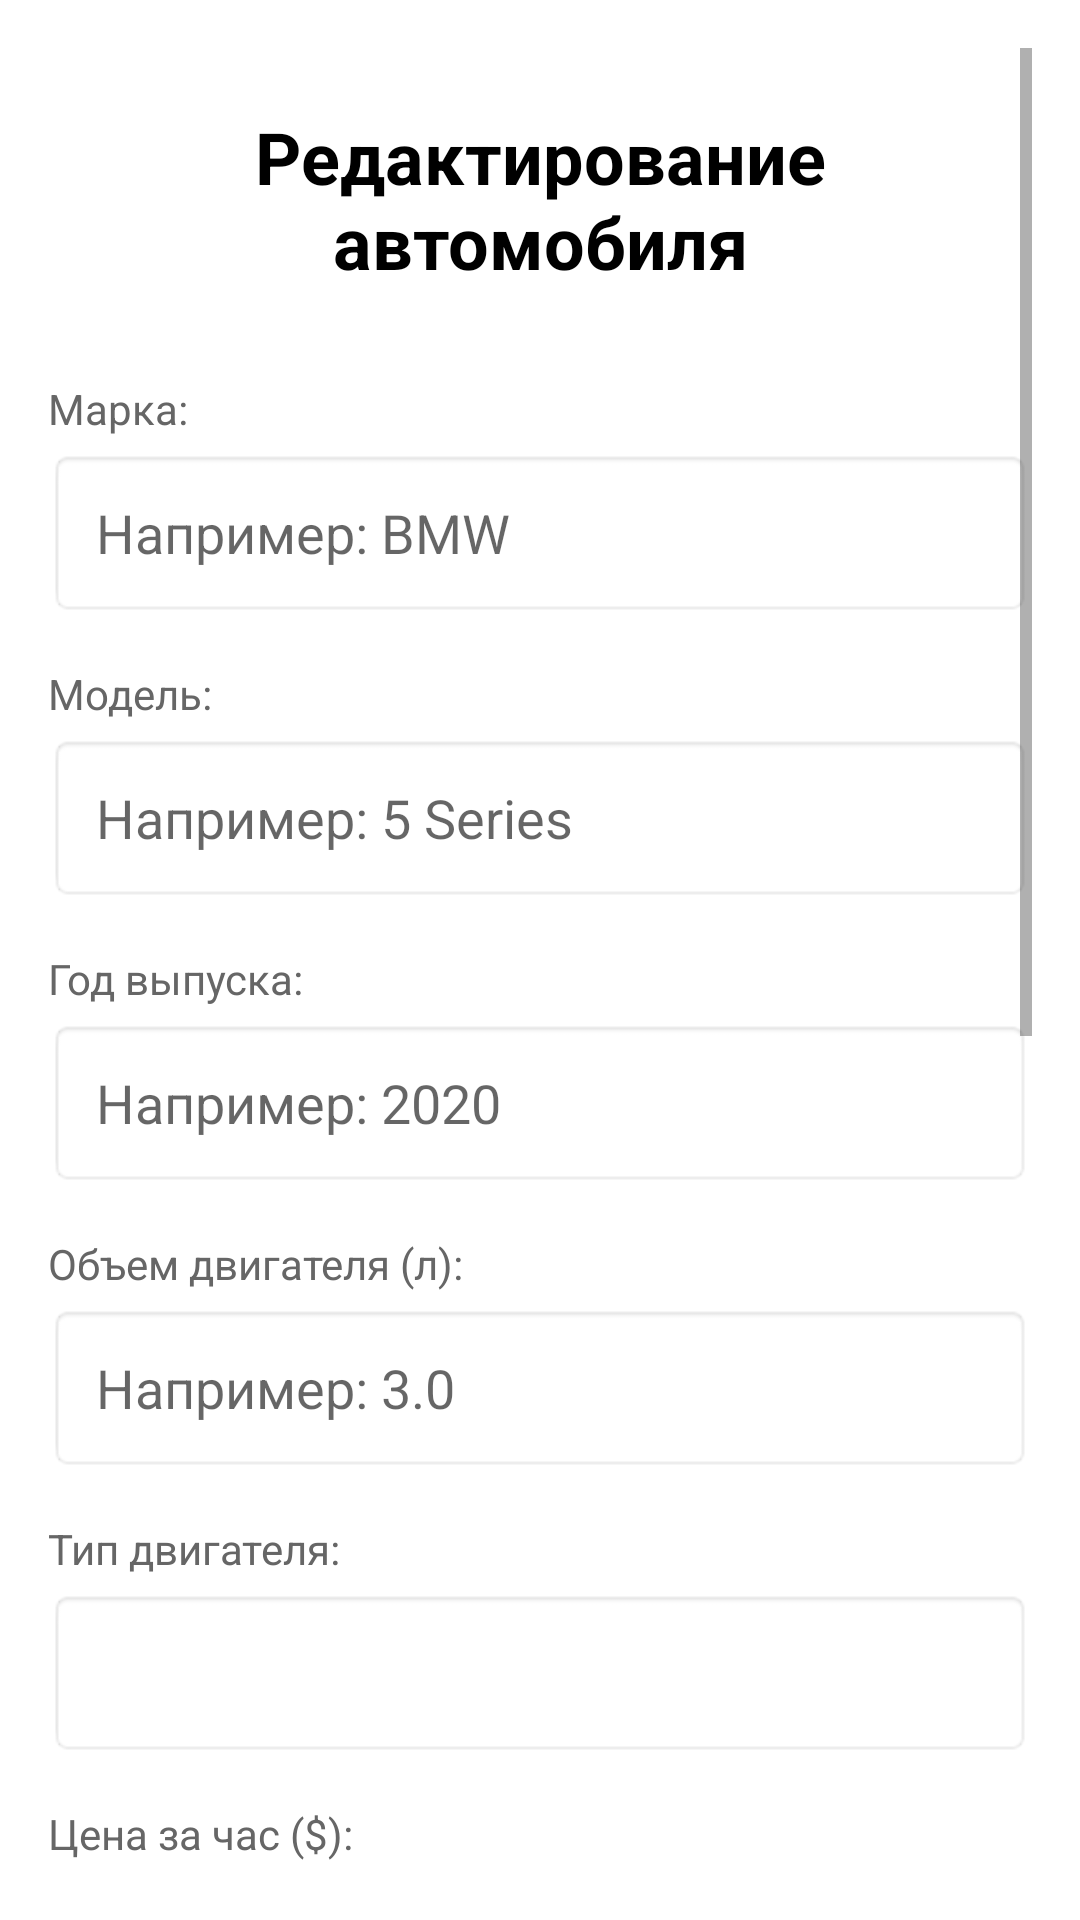

This screen was rendered from an Android layout file. Write that file and the resources it references.
<!-- AndroidManifest.xml: application theme Theme.AutoRentNew -->
<!-- res/layout/activity_admin_edit_car.xml -->
<?xml version="1.0" encoding="utf-8"?>
<ScrollView xmlns:android="http://schemas.android.com/apk/res/android"
    android:layout_width="match_parent"
    android:layout_height="match_parent"
    android:background="@color/white"
    android:padding="16dp">

    <LinearLayout
        android:layout_width="match_parent"
        android:layout_height="wrap_content"
        android:orientation="vertical">

        
        <TextView
            android:layout_width="match_parent"
            android:layout_height="wrap_content"
            android:text="Редактирование автомобиля"
            android:textSize="24sp"
            android:textStyle="bold"
            android:textColor="@color/black"
            android:gravity="center"
            android:layout_marginTop="20dp"
            android:layout_marginBottom="30dp" />

        
        <TextView
            android:layout_width="match_parent"
            android:layout_height="wrap_content"
            android:text="Марка:"
            android:textSize="14sp"
            android:textColor="@color/gray_dark"
            android:layout_marginBottom="4dp"/>

        <EditText
            android:id="@+id/etBrand"
            android:layout_width="match_parent"
            android:layout_height="56dp"
            android:hint="Например: BMW"
            android:padding="16dp"
            android:background="@android:drawable/editbox_background"
            android:layout_marginBottom="16dp"/>

        
        <TextView
            android:layout_width="match_parent"
            android:layout_height="wrap_content"
            android:text="Модель:"
            android:textSize="14sp"
            android:textColor="@color/gray_dark"
            android:layout_marginBottom="4dp"/>

        <EditText
            android:id="@+id/etModel"
            android:layout_width="match_parent"
            android:layout_height="56dp"
            android:hint="Например: 5 Series"
            android:padding="16dp"
            android:background="@android:drawable/editbox_background"
            android:layout_marginBottom="16dp"/>

        
        <TextView
            android:layout_width="match_parent"
            android:layout_height="wrap_content"
            android:text="Год выпуска:"
            android:textSize="14sp"
            android:textColor="@color/gray_dark"
            android:layout_marginBottom="4dp"/>

        <EditText
            android:id="@+id/etYear"
            android:layout_width="match_parent"
            android:layout_height="56dp"
            android:hint="Например: 2020"
            android:inputType="number"
            android:padding="16dp"
            android:background="@android:drawable/editbox_background"
            android:layout_marginBottom="16dp"/>

        
        <TextView
            android:layout_width="match_parent"
            android:layout_height="wrap_content"
            android:text="Объем двигателя (л):"
            android:textSize="14sp"
            android:textColor="@color/gray_dark"
            android:layout_marginBottom="4dp"/>

        <EditText
            android:id="@+id/etEngineVolume"
            android:layout_width="match_parent"
            android:layout_height="56dp"
            android:hint="Например: 3.0"
            android:inputType="numberDecimal"
            android:padding="16dp"
            android:background="@android:drawable/editbox_background"
            android:layout_marginBottom="16dp"/>

        
        <TextView
            android:layout_width="match_parent"
            android:layout_height="wrap_content"
            android:text="Тип двигателя:"
            android:textSize="14sp"
            android:textColor="@color/gray_dark"
            android:layout_marginBottom="4dp"/>

        <Spinner
            android:id="@+id/spinnerEngineType"
            android:layout_width="match_parent"
            android:layout_height="56dp"
            android:background="@android:drawable/editbox_background"
            android:layout_marginBottom="16dp"/>

        
        <TextView
            android:layout_width="match_parent"
            android:layout_height="wrap_content"
            android:text="Цена за час ($):"
            android:textSize="14sp"
            android:textColor="@color/gray_dark"
            android:layout_marginBottom="4dp"/>

        <EditText
            android:id="@+id/etPriceHour"
            android:layout_width="match_parent"
            android:layout_height="56dp"
            android:hint="Например: 20"
            android:inputType="numberDecimal"
            android:padding="16dp"
            android:background="@android:drawable/editbox_background"
            android:layout_marginBottom="16dp"/>

        
        <TextView
            android:layout_width="match_parent"
            android:layout_height="wrap_content"
            android:text="Цена за сутки ($):"
            android:textSize="14sp"
            android:textColor="@color/gray_dark"
            android:layout_marginBottom="4dp"/>

        <EditText
            android:id="@+id/etPriceDay"
            android:layout_width="match_parent"
            android:layout_height="56dp"
            android:hint="Например: 150"
            android:inputType="numberDecimal"
            android:padding="16dp"
            android:background="@android:drawable/editbox_background"
            android:layout_marginBottom="16dp"/>

        
        <TextView
            android:layout_width="match_parent"
            android:layout_height="wrap_content"
            android:text="Цена за неделю ($):"
            android:textSize="14sp"
            android:textColor="@color/gray_dark"
            android:layout_marginBottom="4dp"/>

        <EditText
            android:id="@+id/etPriceWeek"
            android:layout_width="match_parent"
            android:layout_height="56dp"
            android:hint="Например: 700"
            android:inputType="numberDecimal"
            android:padding="16dp"
            android:background="@android:drawable/editbox_background"
            android:layout_marginBottom="16dp"/>

        
        <TextView
            android:layout_width="match_parent"
            android:layout_height="wrap_content"
            android:text="Имя файла картинки:"
            android:textSize="14sp"
            android:textColor="@color/gray_dark"
            android:layout_marginBottom="4dp"/>

        <EditText
            android:id="@+id/etImageUrl"
            android:layout_width="match_parent"
            android:layout_height="56dp"
            android:hint="Например: bmw"
            android:padding="16dp"
            android:background="@android:drawable/editbox_background"
            android:layout_marginBottom="24dp"/>

        
        <Button
            android:id="@+id/btnSave"
            android:layout_width="match_parent"
            android:layout_height="56dp"
            android:text="СОХРАНИТЬ ИЗМЕНЕНИЯ"
            android:textSize="16sp"
            android:textStyle="bold"
            android:backgroundTint="#6200EE"
            android:layout_marginBottom="12dp"/>

        <Button
            android:id="@+id/btnDelete"
            android:layout_width="match_parent"
            android:layout_height="56dp"
            android:text="УДАЛИТЬ АВТОМОБИЛЬ"
            android:textSize="16sp"
            android:textStyle="bold"
            android:backgroundTint="#F44336"
            android:layout_marginBottom="12dp"/>

        <Button
            android:id="@+id/btnBack"
            android:layout_width="match_parent"
            android:layout_height="56dp"
            android:text="НАЗАД"
            android:textSize="16sp"
            android:backgroundTint="#666666"/>

    </LinearLayout>
</ScrollView>
<!-- resources referenced by this layout -->
<resources>
  <color name="black">#FF000000</color>
  <color name="gray_dark">#666666</color>
  <color name="white">#FFFFFFFF</color>
  <style name="Theme.AutoRentNew" parent="Theme.AppCompat.Light.NoActionBar">
          <item name="colorPrimary">@color/purple_500</item>
          <item name="colorPrimaryVariant">@color/purple_700</item>
          <item name="colorOnPrimary">@color/white</item>
      </style>
  <color name="purple_500">#FF6200EE</color>
  <color name="purple_700">#FF3700B3</color>
</resources>
